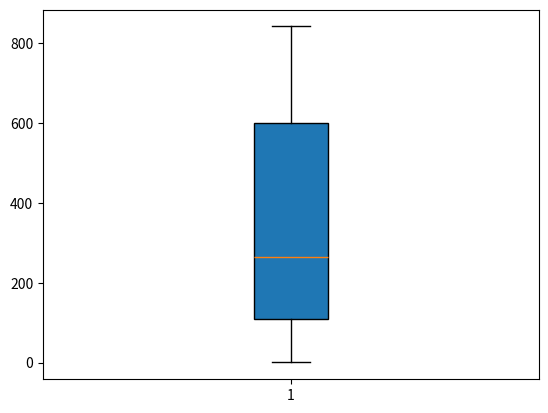

The script that saved this image:
import matplotlib.pyplot as plt
import numpy as np
# create two lists
gene_lengths=[9410, 394141, 4442, 105338, 19149, 76779, 126550, 36296, 842, 159]
exon_counts=[51, 1142, 42, 216, 25, 650, 32533, 57, 1, 523]
# calculate and sort average length
L = []
for i in range(0,10):
    a = gene_lengths[i]/exon_counts[i]
    L.append(a)
length = sorted(L)
print(length)
# make a boxplot
plt.boxplot(length,
	    vert=True,
            whis=1.5,
            patch_artist = True,
	    meanline = False,
            showbox = True,
            showcaps = True,
            showfliers = True,
            notch = False,
              )
plt.show()
